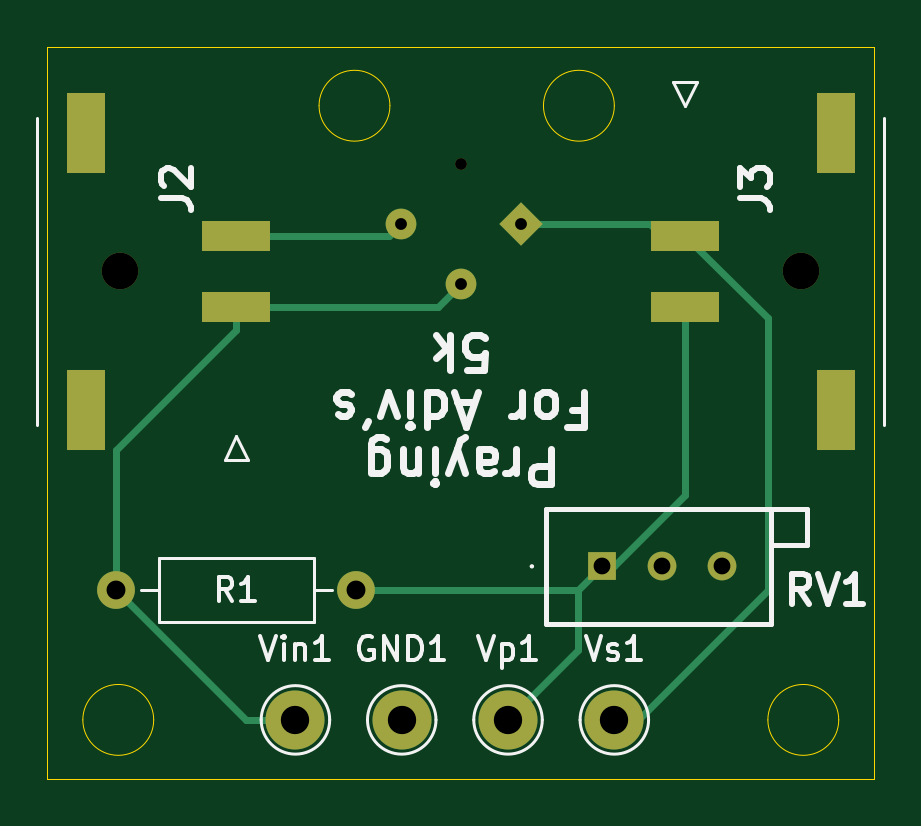
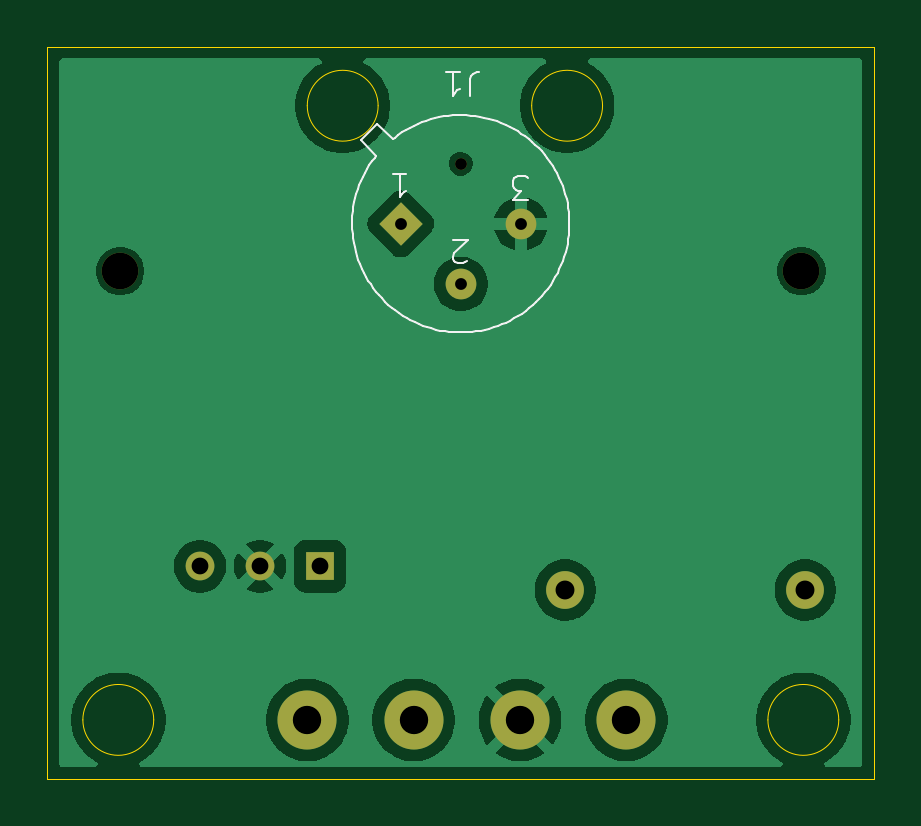
Circuit board: 9 layer files. Board 35.0 x 31.0 mm.
- bottom_copper: wheatstone-B_Cu.gbl (36307 bytes)
- bottom_mask: wheatstone-B_Mask.gbs (1484 bytes)
- bottom_silk: wheatstone-B_Silkscreen.gbo (9897 bytes)
- outline: wheatstone-Edge_Cuts.gm1 (1214 bytes)
- top_copper: wheatstone-F_Cu.gtl (3722 bytes)
- top_mask: wheatstone-F_Mask.gts (1765 bytes)
- top_silk: wheatstone-F_Silkscreen.gto (21855 bytes)
- drill: wheatstone-NPTH.drl (435 bytes)
- drill: wheatstone-PTH.drl (666 bytes)

=== bottom_copper: wheatstone-B_Cu.gbl (36307 bytes, source omitted) ===
=== bottom_mask: wheatstone-B_Mask.gbs ===
%TF.GenerationSoftware,KiCad,Pcbnew,10.0.0*%
%TF.CreationDate,2026-04-13T20:53:56-05:00*%
%TF.ProjectId,wheatstone,77686561-7473-4746-9f6e-652e6b696361,rev?*%
%TF.SameCoordinates,Original*%
%TF.FileFunction,Soldermask,Bot*%
%TF.FilePolarity,Negative*%
%FSLAX46Y46*%
G04 Gerber Fmt 4.6, Leading zero omitted, Abs format (unit mm)*
G04 Created by KiCad (PCBNEW 10.0.0) date 2026-04-13 20:53:56*
%MOMM*%
%LPD*%
G01*
G04 APERTURE LIST*
G04 Aperture macros list*
%AMRotRect*
0 Rectangle, with rotation*
0 The origin of the aperture is its center*
0 $1 length*
0 $2 width*
0 $3 Rotation angle, in degrees counterclockwise*
0 Add horizontal line*
21,1,$1,$2,0,0,$3*%
G04 Aperture macros list end*
%ADD10C,2.500000*%
%ADD11C,1.217000*%
%ADD12R,1.217000X1.217000*%
%ADD13C,1.600000*%
%ADD14C,1.550000*%
%ADD15C,0.500000*%
%ADD16RotRect,1.300000X1.300000X45.000000*%
%ADD17C,1.300000*%
G04 APERTURE END LIST*
D10*
%TO.C,Vp1*%
X146500000Y-95000000D03*
%TD*%
%TO.C,Vs1*%
X151000000Y-95000000D03*
%TD*%
D11*
%TO.C,RV1*%
X155540000Y-88500000D03*
X153000000Y-88500000D03*
D12*
X150460000Y-88500000D03*
%TD*%
D10*
%TO.C,Vin1*%
X137500000Y-95000000D03*
%TD*%
%TO.C,GND1*%
X142000000Y-95000000D03*
%TD*%
D13*
%TO.C,R1*%
X140080000Y-89500000D03*
X129920000Y-89500000D03*
%TD*%
D14*
%TO.C,J2*%
X130080000Y-76000000D03*
%TD*%
%TO.C,J3*%
X158920000Y-76000000D03*
%TD*%
D15*
%TO.C,J1*%
X144500000Y-71454416D03*
D16*
X147045584Y-74000000D03*
D17*
X144500000Y-76545584D03*
X141954416Y-74000000D03*
%TD*%
M02*

=== bottom_silk: wheatstone-B_Silkscreen.gbo (9897 bytes, source omitted) ===
=== outline: wheatstone-Edge_Cuts.gm1 ===
%TF.GenerationSoftware,KiCad,Pcbnew,10.0.0*%
%TF.CreationDate,2026-04-13T20:53:56-05:00*%
%TF.ProjectId,wheatstone,77686561-7473-4746-9f6e-652e6b696361,rev?*%
%TF.SameCoordinates,Original*%
%TF.FileFunction,Profile,NP*%
%FSLAX46Y46*%
G04 Gerber Fmt 4.6, Leading zero omitted, Abs format (unit mm)*
G04 Created by KiCad (PCBNEW 10.0.0) date 2026-04-13 20:53:56*
%MOMM*%
%LPD*%
G01*
G04 APERTURE LIST*
%TA.AperFunction,Profile*%
%ADD10C,0.050000*%
%TD*%
G04 APERTURE END LIST*
D10*
X151000000Y-69000000D02*
G75*
G02*
X148000000Y-69000000I-1500000J0D01*
G01*
X148000000Y-69000000D02*
G75*
G02*
X151000000Y-69000000I1500000J0D01*
G01*
X141500000Y-69000000D02*
G75*
G02*
X138500000Y-69000000I-1500000J0D01*
G01*
X138500000Y-69000000D02*
G75*
G02*
X141500000Y-69000000I1500000J0D01*
G01*
X131500000Y-95000000D02*
G75*
G02*
X128500000Y-95000000I-1500000J0D01*
G01*
X128500000Y-95000000D02*
G75*
G02*
X131500000Y-95000000I1500000J0D01*
G01*
X160500000Y-95000000D02*
G75*
G02*
X157500000Y-95000000I-1500000J0D01*
G01*
X157500000Y-95000000D02*
G75*
G02*
X160500000Y-95000000I1500000J0D01*
G01*
X127000000Y-66500000D02*
X162000000Y-66500000D01*
X162000000Y-97500000D01*
X127000000Y-97500000D01*
X127000000Y-66500000D01*
M02*

=== top_copper: wheatstone-F_Cu.gtl ===
%TF.GenerationSoftware,KiCad,Pcbnew,10.0.0*%
%TF.CreationDate,2026-04-13T20:53:55-05:00*%
%TF.ProjectId,wheatstone,77686561-7473-4746-9f6e-652e6b696361,rev?*%
%TF.SameCoordinates,Original*%
%TF.FileFunction,Copper,L1,Top*%
%TF.FilePolarity,Positive*%
%FSLAX46Y46*%
G04 Gerber Fmt 4.6, Leading zero omitted, Abs format (unit mm)*
G04 Created by KiCad (PCBNEW 10.0.0) date 2026-04-13 20:53:55*
%MOMM*%
%LPD*%
G01*
G04 APERTURE LIST*
G04 Aperture macros list*
%AMRotRect*
0 Rectangle, with rotation*
0 The origin of the aperture is its center*
0 $1 length*
0 $2 width*
0 $3 Rotation angle, in degrees counterclockwise*
0 Add horizontal line*
21,1,$1,$2,0,0,$3*%
G04 Aperture macros list end*
%TA.AperFunction,ComponentPad*%
%ADD10C,2.500000*%
%TD*%
%TA.AperFunction,ComponentPad*%
%ADD11C,1.217000*%
%TD*%
%TA.AperFunction,ComponentPad*%
%ADD12R,1.217000X1.217000*%
%TD*%
%TA.AperFunction,ComponentPad*%
%ADD13C,1.600000*%
%TD*%
%TA.AperFunction,SMDPad,CuDef*%
%ADD14R,2.920000X1.270000*%
%TD*%
%TA.AperFunction,SMDPad,CuDef*%
%ADD15R,1.650000X3.430000*%
%TD*%
%TA.AperFunction,ComponentPad*%
%ADD16RotRect,1.300000X1.300000X45.000000*%
%TD*%
%TA.AperFunction,ComponentPad*%
%ADD17C,1.300000*%
%TD*%
%TA.AperFunction,Conductor*%
%ADD18C,0.300000*%
%TD*%
G04 APERTURE END LIST*
D10*
%TO.P,Vp1,1,1_1*%
%TO.N,Vp*%
X146500000Y-95000000D03*
%TD*%
%TO.P,Vs1,1,1_1*%
%TO.N,Vs*%
X151000000Y-95000000D03*
%TD*%
D11*
%TO.P,RV1,3,3_3*%
%TO.N,unconnected-(RV1-Pad3)*%
X155540000Y-88500000D03*
%TO.P,RV1,2,2_2*%
%TO.N,GND*%
X153000000Y-88500000D03*
D12*
%TO.P,RV1,1,1_1*%
%TO.N,Vp*%
X150460000Y-88500000D03*
%TD*%
D10*
%TO.P,Vin1,1,1_1*%
%TO.N,+3.3V*%
X137500000Y-95000000D03*
%TD*%
%TO.P,GND1,1,1_1*%
%TO.N,GND*%
X142000000Y-95000000D03*
%TD*%
D13*
%TO.P,R1,1*%
%TO.N,Vp*%
X140080000Y-89500000D03*
%TO.P,R1,2*%
%TO.N,+3.3V*%
X129920000Y-89500000D03*
%TD*%
D14*
%TO.P,J2,1,Pin_1_1*%
%TO.N,+3.3V*%
X135000000Y-77500000D03*
%TO.P,J2,2,Pin_2_2*%
%TO.N,GND*%
X135000000Y-74500000D03*
D15*
%TO.P,J2,3*%
%TO.N,N/C*%
X128630000Y-81865000D03*
%TO.P,J2,4*%
X128630000Y-70135000D03*
%TD*%
D14*
%TO.P,J3,1,Pin_1_1*%
%TO.N,Vs*%
X154000000Y-74500000D03*
%TO.P,J3,2,Pin_2_2*%
%TO.N,Vp*%
X154000000Y-77500000D03*
D15*
%TO.P,J3,3*%
%TO.N,N/C*%
X160370000Y-70135000D03*
%TO.P,J3,4*%
X160370000Y-81865000D03*
%TD*%
D16*
%TO.P,J1,1,Pin_1_1*%
%TO.N,Vs*%
X147045584Y-74000000D03*
D17*
%TO.P,J1,2,Pin_2_2*%
%TO.N,+3.3V*%
X144500000Y-76545584D03*
%TO.P,J1,3,Pin_3_3*%
%TO.N,GND*%
X141954416Y-74000000D03*
%TD*%
%TO.N,Vs*%
D18*
X157500000Y-89500000D02*
X152000000Y-95000000D01*
X152000000Y-95000000D02*
X151000000Y-95000000D01*
X157500000Y-78000000D02*
X157500000Y-89500000D01*
X154000000Y-74500000D02*
X157500000Y-78000000D01*
%TO.N,Vp*%
X149460000Y-92040000D02*
X149460000Y-89500000D01*
X146500000Y-95000000D02*
X149460000Y-92040000D01*
%TO.N,+3.3V*%
X135420000Y-95000000D02*
X129920000Y-89500000D01*
X137500000Y-95000000D02*
X135420000Y-95000000D01*
%TO.N,Vp*%
X154000000Y-85500000D02*
X154000000Y-77500000D01*
X151000000Y-88500000D02*
X154000000Y-85500000D01*
X150460000Y-88500000D02*
X151000000Y-88500000D01*
X140080000Y-89500000D02*
X149460000Y-89500000D01*
X149460000Y-89500000D02*
X150460000Y-88500000D01*
%TO.N,+3.3V*%
X143545584Y-77500000D02*
X144500000Y-76545584D01*
X135000000Y-78500000D02*
X129920000Y-83580000D01*
X135000000Y-77500000D02*
X143545584Y-77500000D01*
X135000000Y-77500000D02*
X135000000Y-78500000D01*
X129920000Y-83580000D02*
X129920000Y-89500000D01*
%TO.N,Vs*%
X153000000Y-74500000D02*
X152500000Y-74000000D01*
X152500000Y-74000000D02*
X147045584Y-74000000D01*
X154000000Y-74500000D02*
X153000000Y-74500000D01*
%TO.N,GND*%
X135000000Y-74500000D02*
X141454416Y-74500000D01*
X141454416Y-74500000D02*
X141954416Y-74000000D01*
%TD*%
M02*

=== top_mask: wheatstone-F_Mask.gts ===
%TF.GenerationSoftware,KiCad,Pcbnew,10.0.0*%
%TF.CreationDate,2026-04-13T20:53:56-05:00*%
%TF.ProjectId,wheatstone,77686561-7473-4746-9f6e-652e6b696361,rev?*%
%TF.SameCoordinates,Original*%
%TF.FileFunction,Soldermask,Top*%
%TF.FilePolarity,Negative*%
%FSLAX46Y46*%
G04 Gerber Fmt 4.6, Leading zero omitted, Abs format (unit mm)*
G04 Created by KiCad (PCBNEW 10.0.0) date 2026-04-13 20:53:56*
%MOMM*%
%LPD*%
G01*
G04 APERTURE LIST*
G04 Aperture macros list*
%AMRotRect*
0 Rectangle, with rotation*
0 The origin of the aperture is its center*
0 $1 length*
0 $2 width*
0 $3 Rotation angle, in degrees counterclockwise*
0 Add horizontal line*
21,1,$1,$2,0,0,$3*%
G04 Aperture macros list end*
%ADD10C,2.500000*%
%ADD11C,1.217000*%
%ADD12R,1.217000X1.217000*%
%ADD13C,1.600000*%
%ADD14C,1.550000*%
%ADD15R,2.920000X1.270000*%
%ADD16R,1.650000X3.430000*%
%ADD17C,0.500000*%
%ADD18RotRect,1.300000X1.300000X45.000000*%
%ADD19C,1.300000*%
G04 APERTURE END LIST*
D10*
%TO.C,Vp1*%
X146500000Y-95000000D03*
%TD*%
%TO.C,Vs1*%
X151000000Y-95000000D03*
%TD*%
D11*
%TO.C,RV1*%
X155540000Y-88500000D03*
X153000000Y-88500000D03*
D12*
X150460000Y-88500000D03*
%TD*%
D10*
%TO.C,Vin1*%
X137500000Y-95000000D03*
%TD*%
%TO.C,GND1*%
X142000000Y-95000000D03*
%TD*%
D13*
%TO.C,R1*%
X140080000Y-89500000D03*
X129920000Y-89500000D03*
%TD*%
D14*
%TO.C,J2*%
X130080000Y-76000000D03*
D15*
X135000000Y-77500000D03*
X135000000Y-74500000D03*
D16*
X128630000Y-81865000D03*
X128630000Y-70135000D03*
%TD*%
D14*
%TO.C,J3*%
X158920000Y-76000000D03*
D15*
X154000000Y-74500000D03*
X154000000Y-77500000D03*
D16*
X160370000Y-70135000D03*
X160370000Y-81865000D03*
%TD*%
D17*
%TO.C,J1*%
X144500000Y-71454416D03*
D18*
X147045584Y-74000000D03*
D19*
X144500000Y-76545584D03*
X141954416Y-74000000D03*
%TD*%
M02*

=== top_silk: wheatstone-F_Silkscreen.gto (21855 bytes, source omitted) ===
=== drill: wheatstone-NPTH.drl ===
M48
; DRILL file KiCad 10.0.0 date 2026-04-13T20:54:25
; FORMAT={-:-/ absolute / metric / decimal}
; #@! TF.CreationDate,2026-04-13T20:54:25-05:00
; #@! TF.GenerationSoftware,Kicad,Pcbnew,10.0.0
; #@! TF.FileFunction,NonPlated,1,2,NPTH
FMAT,2
METRIC
; #@! TA.AperFunction,NonPlated,NPTH,ComponentDrill
T1C0.500
; #@! TA.AperFunction,NonPlated,NPTH,ComponentDrill
T2C1.550
%
G90
G05
T1
X144.5Y-71.454
T2
X130.08Y-76.0
X158.92Y-76.0
M30

=== drill: wheatstone-PTH.drl ===
M48
; DRILL file KiCad 10.0.0 date 2026-04-13T20:54:25
; FORMAT={-:-/ absolute / metric / decimal}
; #@! TF.CreationDate,2026-04-13T20:54:25-05:00
; #@! TF.GenerationSoftware,Kicad,Pcbnew,10.0.0
; #@! TF.FileFunction,Plated,1,2,PTH
FMAT,2
METRIC
; #@! TA.AperFunction,Plated,PTH,ComponentDrill
T1C0.500
; #@! TA.AperFunction,Plated,PTH,ComponentDrill
T2C0.710
; #@! TA.AperFunction,Plated,PTH,ComponentDrill
T3C0.800
; #@! TA.AperFunction,Plated,PTH,ComponentDrill
T4C1.200
%
G90
G05
T1
X141.954Y-74.0
X144.5Y-76.546
X147.046Y-74.0
T2
X150.46Y-88.5
X153.0Y-88.5
X155.54Y-88.5
T3
X129.92Y-89.5
X140.08Y-89.5
T4
X137.5Y-95.0
X142.0Y-95.0
X146.5Y-95.0
X151.0Y-95.0
M30
